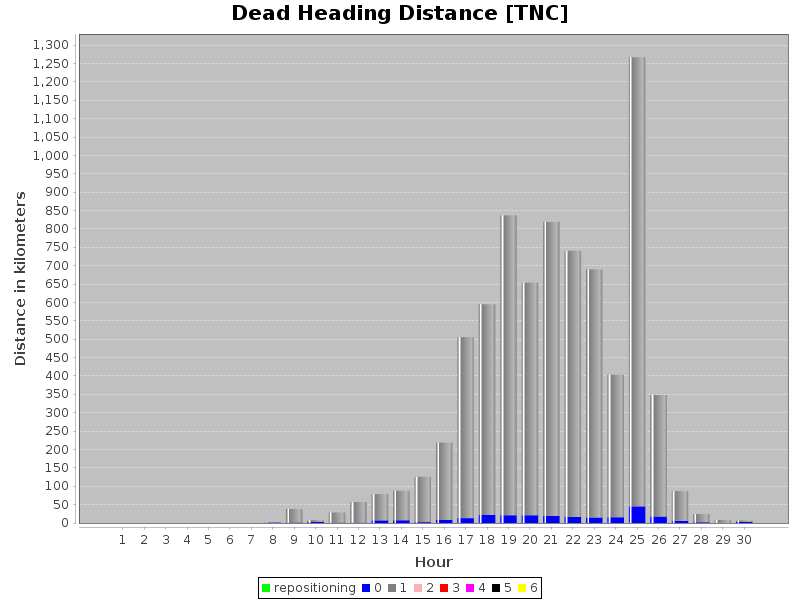

Values plotted in this chart, from the file beside it:
hour, numPassengers, vkt
7, 0, 427.8
7, 1, 0.0
8, 0, 1255
8, 1, 36776
9, 0, 2560
9, 1, 5416
10, 0, 417.2
10, 1, 27613
11, 0, 361.5
11, 1, 56028
12, 0, 7096
12, 1, 71290
13, 0, 7333
13, 1, 80447
14, 0, 2472
14, 1, 123452
15, 0, 8023
15, 1, 210566
16, 0, 13240
16, 1, 492514
17, 0, 21610
17, 1, 573409
18, 0, 21002
18, 1, 816020
19, 0, 21231
19, 1, 632552
20, 0, 19405
20, 1, 799670
21, 0, 16617
21, 1, 724131
22, 0, 15059
22, 1, 674907
23, 0, 15707
23, 1, 387738
24, 0, 45171
24, 1, 1221766
25, 0, 17703
25, 1, 330620
26, 0, 5844
26, 1, 80806
27, 0, 2163
27, 1, 21897
28, 0, 0.0
28, 1, 8151
29, 0, 2992
29, 1, 3832
